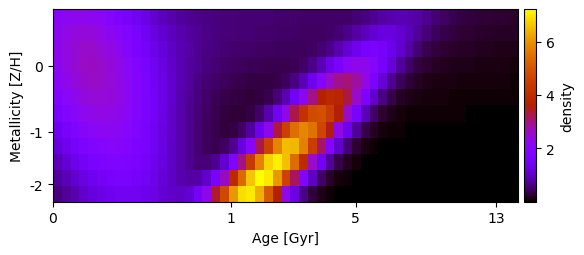

Data behind this chart, as committed beside it:
2.084790389429663549e+00, 2.190497082505272086e+00, 2.246912354522216937e+00, 2.249731296047045248e+00, 2.199459136757848654e+00, 2.101330324083792167e+00, 1.964525488101525497e+00, 1.800847745717168769e+00, 1.623121954585075688e+00, 1.443615904886740298e+00, 1.272747080292809585e+00, 1.118248710444731842e+00, 9.848537079559694929e-01, 8.744467299847742403e-01, 7.865578331848491755e-01, 7.190376954063033565e-01, 6.687620677025499782e-01, 6.322498536807952263e-01, 6.061286986451974723e-01, 5.874293743463891992e-01, 5.737257772770225639e-01, 5.631572979160944792e-01, 5.543759569950281740e-01, 5.464562440010966027e-01
2.195931513955915904e+00, 2.328077724022536987e+00, 2.411341901100290119e+00, 2.438807488249884692e+00, 2.408454647236252910e+00, 2.323460777820468337e+00, 2.191721021579287942e+00, 2.024688476952865912e+00, 1.835769786803810311e+00, 1.638586751828899013e+00, 1.445413194299363990e+00, 1.266025672266985147e+00, 1.107092512670140527e+00, 9.721022469346674022e-01, 8.617313121823524380e-01, 7.744916780889188335e-01, 7.074866561082868710e-01, 6.571291558062006821e-01, 6.197250219324536014e-01, 5.918775502328135207e-01, 5.707144137400547157e-01, 5.539678957297865525e-01, 5.399525674920684359e-01, 5.274849445645040102e-01
2.234436560146039419e+00, 2.390052060223934571e+00, 2.499372778278199370e+00, 2.552961958149948529e+00, 2.546086889562057642e+00, 2.479425331238545027e+00, 2.358963111081830100e+00, 2.195104276229307594e+00, 2.001177165330714214e+00, 1.791633674017119482e+00, 1.580277627328632972e+00, 1.378817445963760102e+00, 1.195936646180280505e+00, 1.036946226003223170e+00, 9.039615716263700307e-01, 7.964608695829978879e-01, 7.120450528042451266e-01, 6.472285032214977196e-01, 5.981313285985015993e-01, 5.609997153935497582e-01, 5.325340781145253555e-01, 5.100448469201022128e-01, 4.914797991850384240e-01, 4.753801544022913106e-01
2.193057544034691109e+00, 2.367988807787332561e+00, 2.501273898965755471e+00, 2.581265779581541686e+00, 2.600552965950738482e+00, 2.557056221611776259e+00, 2.454343436803527290e+00, 2.301097041895252104e+00, 2.109844650771893981e+00, 1.895210686630343755e+00, 1.672027176222829814e+00, 1.453639215512284810e+00, 1.250662984958409663e+00, 1.070329753801375627e+00, 9.164153286946501442e-01, 7.896449013060886646e-01, 6.883995990329627723e-01, 6.095382267898908912e-01, 5.491764710939351923e-01, 5.033189292715867236e-01, 4.682989505488024951e-01, 4.410364426536214633e-01, 4.191770796201335636e-01, 4.012485952275642864e-01
2.075513707243605843e+00, 2.264814647859498375e+00, 2.418828493301634630e+00, 2.524199937478385891e+00, 2.571102072237898550e+00, 2.554667617821571035e+00, 2.475720484161821666e+00, 2.340656071700947916e+00, 2.160495251241982384e+00, 1.949306869319592961e+00, 1.722312438469325357e+00, 1.494026134108903392e+00, 1.276739352814247441e+00, 1.079551567221419317e+00, 9.080129471294395849e-01, 7.643169146515427226e-01, 6.478914375404856152e-01, 5.561999510942906566e-01, 4.855742204272214257e-01, 4.319506267415385570e-01, 3.914586021769710378e-01, 3.609214367855443362e-01, 3.385020452302045513e-01, 3.249650699469612825e-01
1.895797789974070779e+00, 2.094024001988086692e+00, 2.264492533830687826e+00, 2.392781900670494455e+00, 2.467119328282884272e+00, 2.480057005770597289e+00, 2.429577693528698124e+00, 2.319403165524971389e+00, 2.158441147332799126e+00, 1.959485665304209423e+00, 1.737434572923992837e+00, 1.507368726820042637e+00, 1.282833408808107700e+00, 1.074582774611953617e+00, 8.899211873887510338e-01, 7.326393111961044813e-01, 6.034328237749391199e-01, 5.006313975712273212e-01, 4.210681988121607322e-01, 3.609985774472699860e-01, 3.171577033789198530e-01, 2.883534718042951028e-01, 2.783217028140098637e-01, 3.004543257237572984e-01
1.674703445005193636e+00, 1.876128051862360202e+00, 2.057847619899646485e+00, 2.205086700988908355e+00, 2.304751585127882141e+00, 2.347239870373740267e+00, 2.327840753820467512e+00, 2.247443968388615598e+00, 2.112410429386506028e+00, 1.933631550714669967e+00, 1.724970926290466222e+00, 1.501398033390110909e+00, 1.277161303432808204e+00, 1.064303814919889790e+00, 8.717189840921883981e-01, 7.048120847666903277e-01, 5.657196111817912598e-01, 4.539901916644316637e-01, 3.677059061901510884e-01, 3.052823579367412443e-01, 2.686025716886496495e-01, 2.683435752455372025e-01, 3.313591911010076441e-01, 5.066009128955817342e-01
1.434945292132067785e+00, 1.633779248788380878e+00, 1.820828393405497625e+00, 1.981668393577417309e+00, 2.102593789407952052e+00, 2.172441724188978629e+00, 2.184181756572010080e+00, 2.135958897134505374e+00, 2.031376104536478877e+00, 1.878957329890129202e+00, 1.690902690737742242e+00, 1.481388379007669398e+00, 1.264739982082906611e+00, 1.053804791812661179e+00, 8.587794399922101807e-01, 6.866566762244101785e-01, 5.414154079168675970e-01, 4.251964120097194710e-01, 3.410502467268888838e-01, 2.982120041924137266e-01, 3.203962133241722854e-01, 4.548248381835776066e-01, 7.740320654856560623e-01, 1.357522115307948196e+00
1.196655893269298998e+00, 1.387345468143957206e+00, 1.573464257439091352e+00, 1.741564204812009242e+00, 1.878041514883531438e+00, 1.970863089318022787e+00, 2.011229355231221483e+00, 1.994856255431454617e+00, 1.922618042000435068e+00, 1.800417671848236312e+00, 1.638312058493095691e+00, 1.449073516798728312e+00, 1.246479370442821422e+00, 1.043674664034066168e+00, 8.519770290275554547e-01, 6.805749212276142046e-01, 5.378255577636906759e-01, 4.352513484000742894e-01, 3.952732937743063113e-01, 4.617537092763022710e-01, 7.071263348675548288e-01, 1.222977915079766387e+00, 2.080404901409221186e+00, 3.262891888133069518e+00
9.745877654111112509e-01, 1.152193093630664578e+00, 1.331307587765705902e+00, 1.499947249182456144e+00, 1.645251678363410131e+00, 1.755022340067250886e+00, 1.819345800693159321e+00, 1.832004609304851206e+00, 1.791398100087236545e+00, 1.700785021876394021e+00, 1.567800996450511075e+00, 1.403367555210358386e+00, 1.220278552887448686e+00, 1.031949126939059269e+00, 8.521214273551973584e-01, 6.967773449599206081e-01, 5.897731586568465412e-01, 5.726023334718202129e-01, 7.144267147623201142e-01, 1.111067348451052039e+00, 1.856760244772908131e+00, 2.981727307628306622e+00, 4.378083673437896728e+00, 5.769440640580996593e+00
7.774007052258345984e-01, 9.379846199058270440e-01, 1.104771902626690894e+00, 1.267558594728994237e+00, 1.414737769729016215e+00, 1.534587897552541103e+00, 1.616761130211290975e+00, 1.653713411376826370e+00, 1.641805205881581076e+00, 1.581860135068853701e+00, 1.479104436347551621e+00, 1.342637514117036135e+00, 1.184949639346414063e+00, 1.022553920014526607e+00, 8.793640735999690428e-01, 7.941777953991484562e-01, 8.307872560787225025e-01, 1.082620144487265623e+00, 1.656484266522533222e+00, 2.622014769835535830e+00, 3.935515899849612254e+00, 5.382988110766150136e+00, 6.604301329502527906e+00, 7.222986380244269533e+00
6.085516885305245482e-01, 7.494756389519153794e-01, 8.998348688621623515e-01, 1.051341294818116889e+00, 1.193983886211533507e+00, 1.317037961285214775e+00, 1.410350655486215521e+00, 1.465699559018889930e+00, 1.477996586455035066e+00, 1.446180972008726862e+00, 1.373878382845576951e+00, 1.270373336206614079e+00, 1.153108336265550538e+00, 1.053263546800770500e+00, 1.024578537206219497e+00, 1.150714823055211333e+00, 1.538872359552416080e+00, 2.284133071067624421e+00, 3.401840402750369030e+00, 4.757217609845844741e+00, 6.050492546452756137e+00, 6.903210532767801055e+00, 7.024017348574703945e+00, 6.357422850917009427e+00
